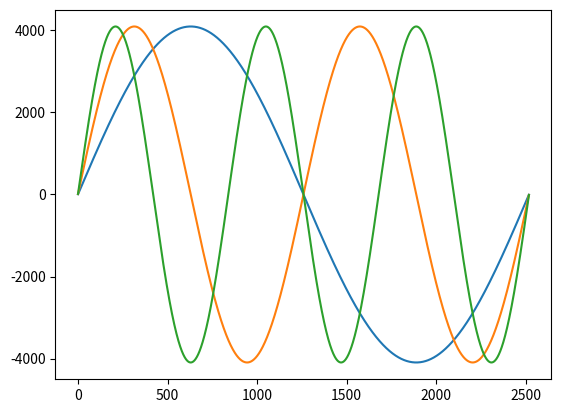

Write Python code to recreate this figure. (Note: this script raises an exception after producing the figure.)
#!/home/lolo/anaconda3/bin/python3
# -*- coding: utf-8 -*-
"""
Created on Thu Oct 20 19:51:28 2016

@author: lolo
"""


from numpy import *
import matplotlib.pyplot as plt


T=int(2520)
xx=arange(0,T)
A=(2**12-1)
y1=sin((xx+0.5)*2*pi/T)  *A
y2=sin((xx+0.5)*2*pi/T*2)*A
y3=sin((xx+0.5)*2*pi/T*3)*A


plt.plot(xx,y1)
plt.plot(xx,y2)
plt.plot(xx,y3)

sy1=y1.copy()
sy2=y2.copy()
sy3=y3.copy()

sq1=sign(sy1).astype(int)
sq2=sign(sy2).astype(int)
sq3=sign(sy3).astype(int)


y1=y1.astype(int)
y2=y2.astype(int)
y3=y3.astype(int)


disp(sum(y1))
disp(sum(y2))
disp(sum(y3))

disp(sum(y1*y2))
disp(sum(y1*y3))
disp(sum(y2*y3))


# Cuando vemos el discretizado comparado con el posta tenemos una dispersion
# horrible. Corregimos

# para y1
plt.plot(y1-sy1,'.-')

I12=arange(0,T/4).astype(int)
plt.plot(around(y1[I12]+0.5)-sy1[I12],'.-')
plt.plot(around(y1+0.5)-sy1,'.-')

tmp=around(y1[I12]+0.5).astype(int).tolist()
ny1=[]
ny1.extend( tmp  )
tmp.reverse()
ny1.extend( tmp  )
ny1.extend( (-array(ny1)).astype(int).tolist()  )
plt.plot(ny1)

y1=array(ny1).copy()

# para y2
plt.plot(y2-sy2,'.-')

I12=arange(0,T/8).astype(int)
plt.plot(around(y2[I12]+0.5)-sy2[I12],'.-')
plt.plot(around(y2+0.5)-sy2,'.-')

tmp=around(y2[I12]+0.5).astype(int).tolist()
ny2=[]
ny2.extend( tmp  )
tmp.reverse()
ny2.extend( tmp  )
ny2.extend( (-array(ny2)).astype(int).tolist()  )
ny2.extend( ny2  )
plt.plot(ny2)

y2=array(ny2).copy()


# para y3
plt.plot(y3-sy3,'.-')

I12=arange(0,T/3/4).astype(int)
plt.plot(around(y3[I12]+0.5)-sy3[I12],'.-')
plt.plot(around(y3+0.5)-sy3,'.-')

tmp=around(y3[I12]+0.5).astype(int).tolist()
ny3=[]
ny3.extend( tmp  )
tmp.reverse()
ny3.extend( tmp  )
ny3.extend( (-array(ny3)).astype(int).tolist()  )
tmp=ny3.copy()
ny3.extend( tmp  )
ny3.extend( tmp  )
plt.plot(ny3)

y3=array(ny3).copy()


# Ya sin correlación en el error entre los discretizados y el original, verificamos
# las ortogonalidades


disp(sum(y1))
disp(sum(y2))
disp(sum(y3))

disp(sum(y1*y2))
disp(sum(y1*y3))
disp(sum(y2*y3))



# Hay que corregir y1 para que sea ortogonal a y3


# Ajustar la parte cuadrada
I1=arange(0,T/6).astype(int)
I2=arange(T/6,T/4).astype(int)
I12=arange(0,T/4).astype(int)


disp(sum(y1[I1])-sum(y1[I2]))
plt.plot(I1,y1[I1],'b.-',I2,y1[I2],'r.-')
plt.plot(I12,sq3[I12]*A,'g.-')

disp('Tengo que sacar ')
disp(sum(sq3[I12]*y1[I12])/2)
disp('puntos de la parte 1 y mandarlos a la parte 2 ')


#a2=-(I2-420)*(I2-629)
#a2=a2/max(a2)
#
#plt.plot(a2)
#
#
#ac=[]
#for i in arange(1,3,0.0001):
#    ac.append( sum(  floor(a2*i)  ) )
#plt.plot(ac,'.-')
#
#sum(floor(arange(1,3,0.0001)[688]*a2))

# agrrgarle 3 a I2
a2=-(I2-420)*(I2-629)*sin(pi*(I2-629)/2)**2
a2=a2/max(a2)
plt.plot(a2,'.')

ac=[]
for i in arange(1,3,0.0001):
    ac.append( sum(  floor(a2*i)  ) )
plt.plot(ac,'.-')

a2=floor(arange(1,3,0.0001)[9]*a2)
disp(sum(a2))

#sacarle 3 a I1
a1=- I1*(I1-419) *sin(pi*I1/2)**2
a1=- ((I1-419/2)**4-(419/2)**4) *sin(pi*I1/2)**2

a1=a1/max(a1)

plt.plot(a1,'.')

ac=[]
for i in arange(1,1.0003,0.00000001):
    ac.append( sum(  floor(a1*i)  ) )
plt.plot(ac,'.-')

a1=floor(arange(1,1.0003,0.00000001)[4]*a1)
disp(sum(a1))


# reparamos y1
disp(   sum(y1[I1]-a1)-sum(y1[I2]+a2)   )

tmp=[]
tmp.extend( (y1[I1]-a1).astype(int).tolist() )
tmp.extend( (y1[I2]+a2).astype(int).tolist() )

plt.plot(tmp,'.')
plt.plot(sy1)
plt.plot(tmp-sy1[I12],'.-')

ny1=[]
ny1.extend( tmp  )
tmp.reverse()
ny1.extend( tmp  )
ny1.extend( (-array(ny1)).astype(int).tolist()  )
plt.plot(ny1)

y1=array(ny1).copy()



# Volvemos a probar ...
disp(sum(y1))
disp(sum(y2))
disp(sum(y3))

disp(sum(y1*y2))
disp(sum(y1*y3))
disp(sum(y2*y3))
# Aun hay que corregir la ortogonalidad con y3



# Raparamos y1*y3
disp(   sum(y1[I1])-sum(y1[I2])   )

disp(  ( sum(y1[I1]*y3[I1])+sum(y1[I2]*y3[I2]) )/2  )
disp(  ( sum(y1[I1]*y3[I1])+sum(y1[I2]*y3[I2]) )  )

dd=3201

# Tenemos que combinar igual cantidad de +1 y -1 en b1
# tal que sum(b1*y3[I1])=dd

tmp=y3[I1]
# Veamos todas las restas posibles

t1=unique(sort(tmp))

# Filas
ff=ones(len(t1)).reshape(-1,1) * t1.reshape(1,-1)
# columnas
cc=t1.reshape(-1,1)  * ones(len(t1)).reshape(1,-1)

t2=ff - cc
t2=t2.astype(int)

plt.plot(unique(sort(t2.flatten())),'.-')
plt.plot(arange(5000),ones(5000)*dd)
plt.grid(b=True)

# Son todas pares! No puedo fabricar un numero impar así !
# No hace falta... puedo sumarle a uno dd+1 y restarle al otro dd-1

nonzero(t2==dd+1)
disp(t2[28,194])
disp(ff[28,194])
disp(cc[28,194])

b1=zeros(len(I1))
tmp[nonzero(tmp==ff[28,194])[0][-1]]
tmp[nonzero(tmp==cc[28,194])[0][1]]

b1[nonzero(tmp==ff[28,194])[0][-1]]=1
b1[nonzero(tmp==cc[28,194])[0][1]]=-1

disp(sum(b1*tmp))

# Ahora buscamos b2 tal que sum(b2*y3[I2])=dd-1


tmp=y3[I2]
# Veamos todas las restas posibles

t1=unique(sort(tmp))

# Filas
ff=ones(len(t1)).reshape(-1,1) * t1.reshape(1,-1)
# columnas
cc=t1.reshape(-1,1)  * ones(len(t1)).reshape(1,-1)

t2=ff - cc
t2=t2.astype(int)

plt.plot(unique(sort(t2.flatten())),'.-')
plt.plot(arange(5000),ones(5000)*dd)
plt.grid(b=True)

# Son todas pares! No puedo fabricar un numero impar así !
# No hace falta... puedo sumarle a uno dd+1 y restarle al otro dd-1

nonzero(t2==dd-1)
disp(t2[71,197])
disp(ff[71,197])
disp(cc[71,197])

b2=zeros(len(I2))
tmp[nonzero(tmp==ff[71,197])[0][-1]]
tmp[nonzero(tmp==cc[71,197])[0][0]]

b2[nonzero(tmp==ff[71,197])[0][-1]]=1
b2[nonzero(tmp==cc[71,197])[0][0]]=-1

disp(sum(b2*tmp))


# ahora reparamos y1

disp(   sum(y1[I1]+b1)-sum(y1[I2]+b2)   )
disp(   sum( (y1[I1]+b1)*y3[I1] ) + sum( (y1[I2]+b2)*y3[I2] )   )


tmp=[]
tmp.extend( (y1[I1]+b1).astype(int).tolist() )
tmp.extend( (y1[I2]+b2).astype(int).tolist() )

plt.plot(tmp,'.')
plt.plot(sy1)
plt.plot(tmp-sy1[I12],'.-')

ny1=[]
ny1.extend( tmp  )
tmp.reverse()
ny1.extend( tmp  )
ny1.extend( (-array(ny1)).astype(int).tolist()  )
plt.plot(ny1)

y1=array(ny1).copy()



# Rechequeamos las relaciones


disp(sum(y1))
disp(sum(y2))
disp(sum(y3))

disp(sum(y1*y2))
disp(sum(y1*y3))
disp(sum(y2*y3))


disp(sum(y1*sq2))
disp(sum(y1*sq3))

disp(sum(y2*sq1))
disp(sum(y2*sq3))

disp(sum(y3*sq1))
disp(sum(y3*sq2))

disp('Está perfecto!!')




fn='data_sin.dat'
tmp=y1.astype(uint16)


with open(fn, 'w') as content_file:
    tmp2=[]
    for i in tmp:
        tmp2.append('{0:016b}'.format(i)[-14:])
    content_file.write(' '.join(tmp2))


fn='data_sin2.dat'
tmp=y2.astype(uint16)

# for i in tmp:
#     print('{0:016b} '.format(i)[-15:])

with open(fn, 'w') as content_file:
    tmp2=[]
    for i in tmp:
        tmp2.append('{0:016b}'.format(i)[-14:])
    content_file.write(' '.join(tmp2))


fn='data_sin3.dat'
tmp=y3.astype(uint16)

# for i in tmp:
#     print('{0:016b} '.format(i)[-15:])

with open(fn, 'w') as content_file:
    tmp2=[]
    for i in tmp:
        tmp2.append('{0:016b}'.format(i)[-14:])
    content_file.write(' '.join(tmp2))



# Para los cosenos hacemos lo mismo

T4 =int(T/4)
T8 =int(T/4/2)
T12=int(T/4/3)

cy1=[]
cy1.extend( y1[T4: ].tolist() )
cy1.extend( y1[0:T4].tolist() )
cy1=array(cy1)
plt.plot(cy1)

cy2=[]
cy2.extend( y2[T8: ].tolist() )
cy2.extend( y2[0:T8].tolist() )
cy2=array(cy2)
plt.plot(cy2)

cy3=[]
cy3.extend( y3[T12: ].tolist() )
cy3.extend( y3[0:T12].tolist() )
cy3=array(cy3)
plt.plot(cy3)



fn='data_cos.dat'
tmp=cy1.astype(uint16)

# for i in tmp:
#     print('{0:016b} '.format(i)[-15:])

with open(fn, 'w') as content_file:
    tmp2=[]
    for i in tmp:
        tmp2.append('{0:016b}'.format(i)[-14:])
    content_file.write(' '.join(tmp2))


fn='data_cos2.dat'
tmp=cy2.astype(uint16)

# for i in tmp:
#     print('{0:016b} '.format(i)[-15:])

with open(fn, 'w') as content_file:
    tmp2=[]
    for i in tmp:
        tmp2.append('{0:016b}'.format(i)[-14:])
    content_file.write(' '.join(tmp2))


fn='data_cos3.dat'
tmp=cy3.astype(uint16)

# for i in tmp:
#     print('{0:016b} '.format(i)[-15:])

with open(fn, 'w') as content_file:
    tmp2=[]
    for i in tmp:
        tmp2.append('{0:016b}'.format(i)[-14:])
    content_file.write(' '.join(tmp2))
